Dataset: Real-Overexp (GitHub, aCoderChild/adenoid_segmentation). Classes: normal frames, overexposed.

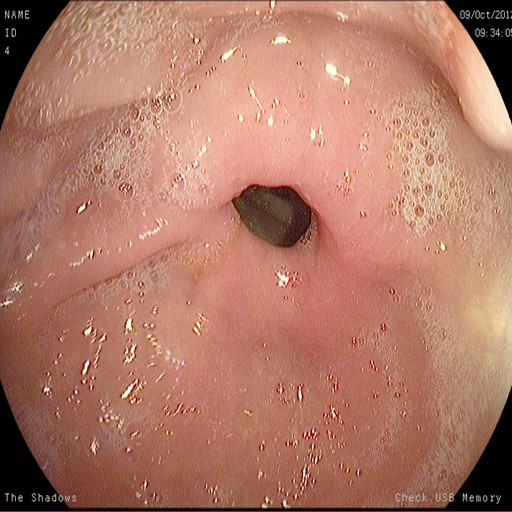
Label: normal frames

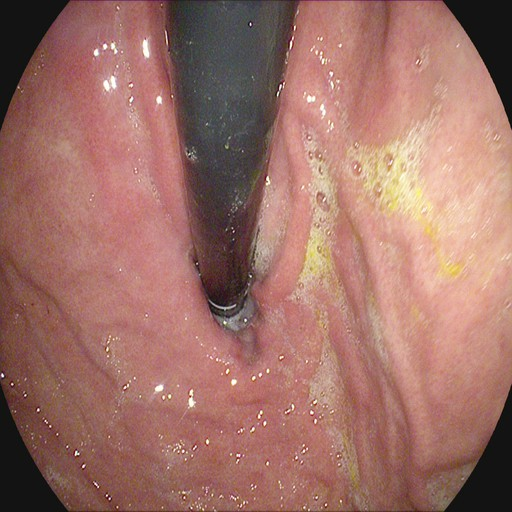
Label: normal frames

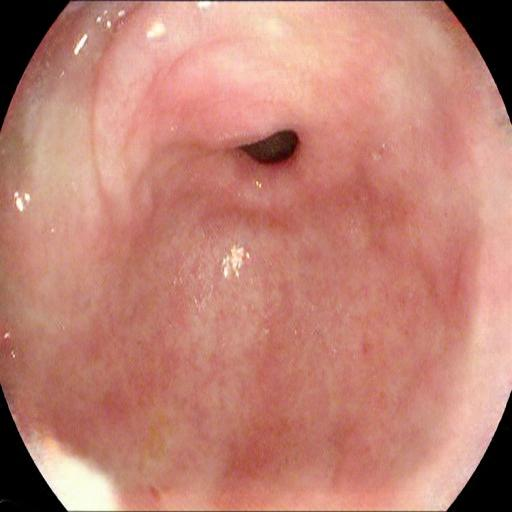
Label: overexposed

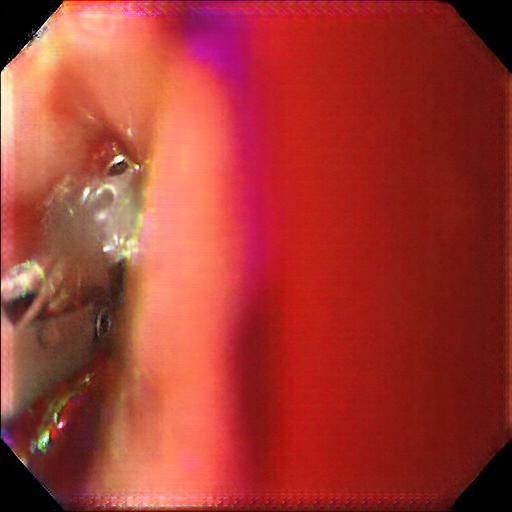
Label: overexposed

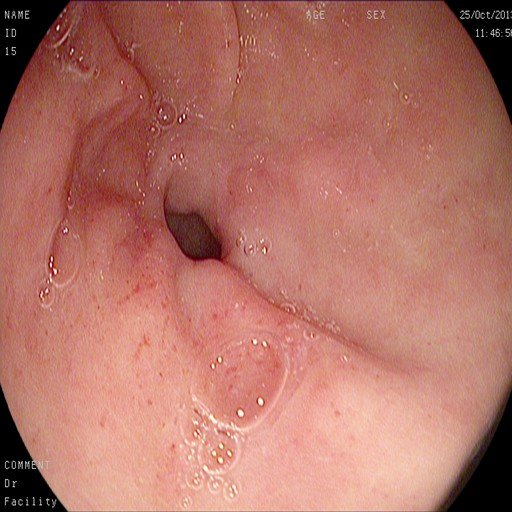
Label: normal frames

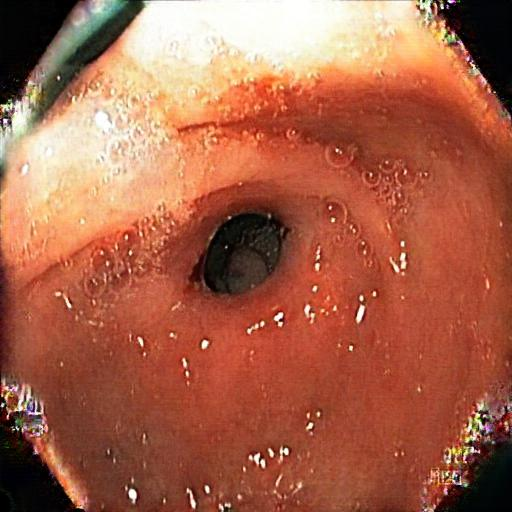
Label: overexposed
